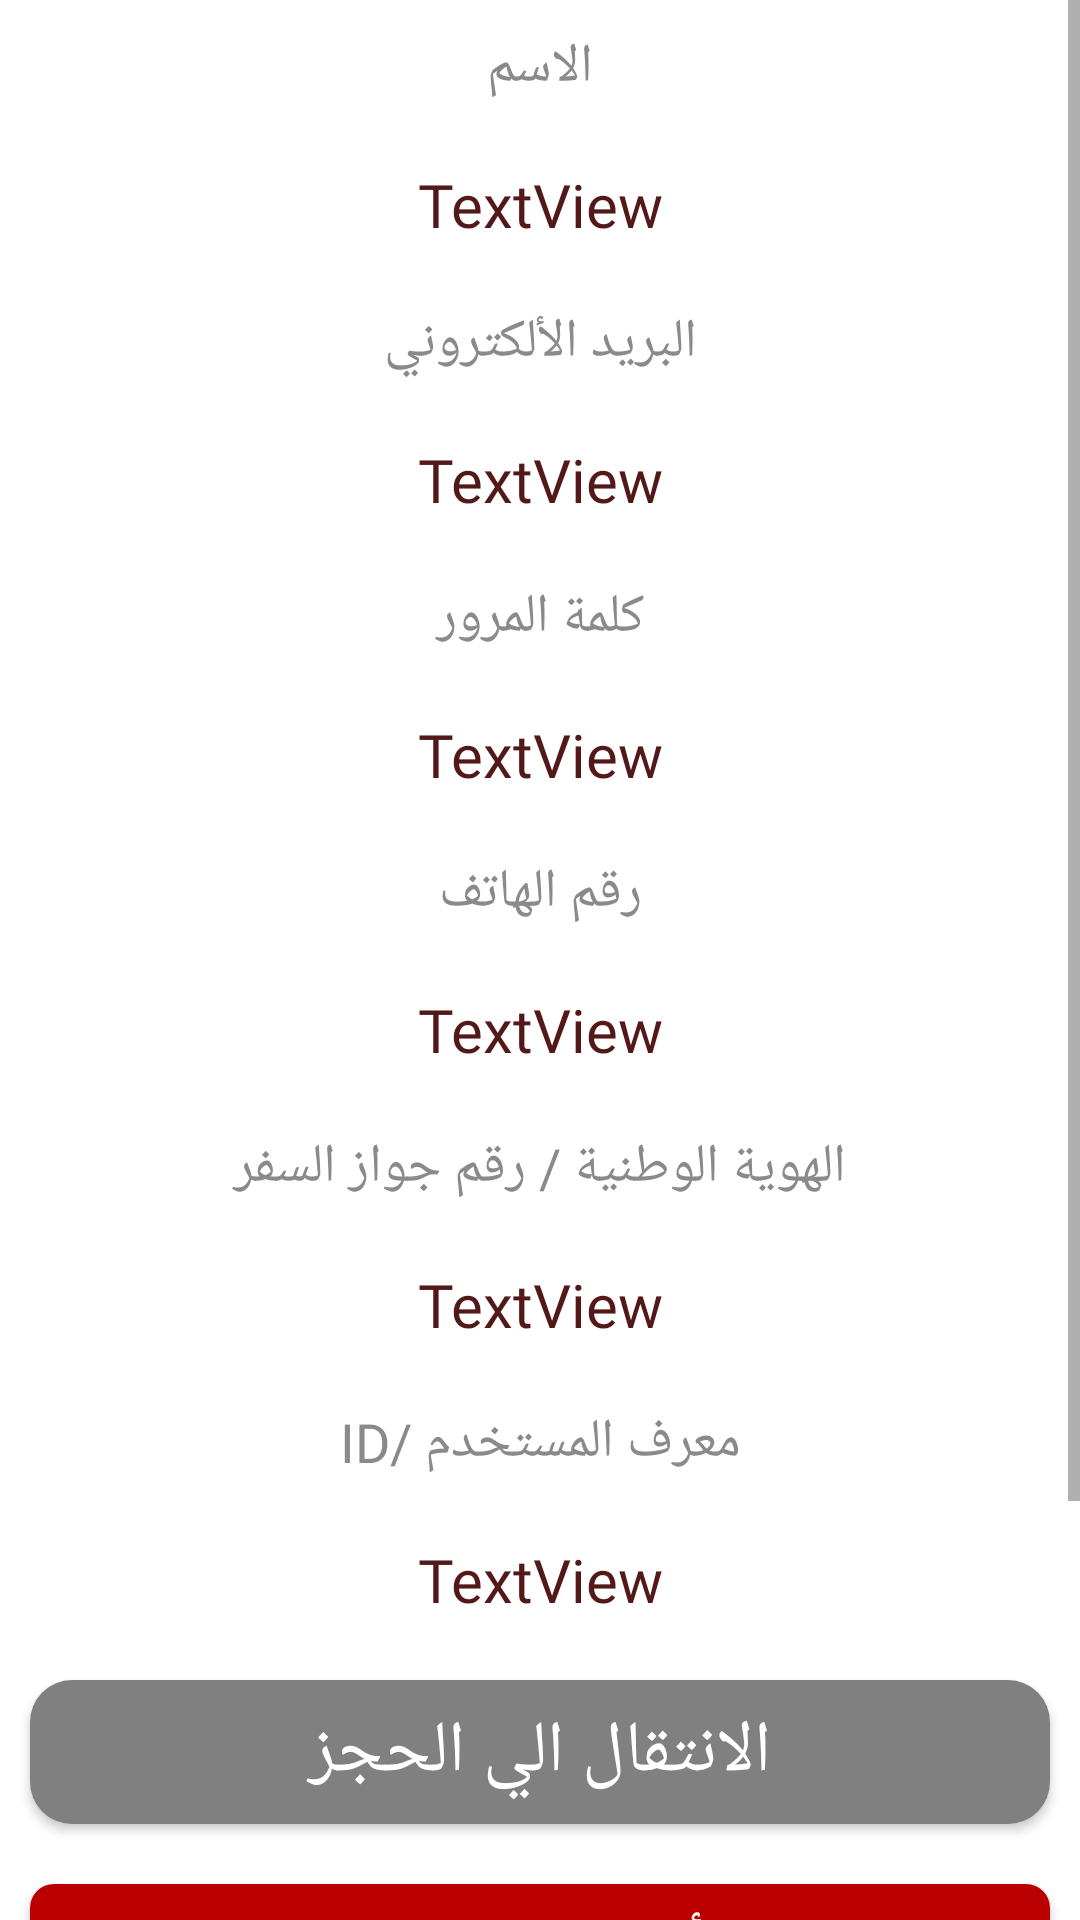

Here is an Android app screen rendered from its layout file. Give the layout XML and the strings, colors and styles it references.
<!-- AndroidManifest.xml: application theme AppTheme -->
<!-- res/layout/activity_info.xml -->
<?xml version="1.0" encoding="utf-8"?>
<LinearLayout xmlns:android="http://schemas.android.com/apk/res/android"
    xmlns:app="http://schemas.android.com/apk/res-auto"
    xmlns:tools="http://schemas.android.com/tools"
    android:layout_width="match_parent"
    android:layout_height="match_parent"
    android:background="#FFFFFF"
    android:orientation="vertical"
    tools:context=".Admin.User_data.Info">

    <ScrollView
        android:layout_width="match_parent"
        android:layout_height="match_parent"
        android:background="#FFFFFF">

        <LinearLayout
            android:layout_width="match_parent"
            android:layout_height="wrap_content"
            android:background="#FFFFFF"
            android:orientation="vertical">

            <TextView
                android:layout_width="match_parent"
                android:layout_height="wrap_content"
                android:layout_margin="10dp"
                android:layout_weight="1"
                android:fontFamily="@font/roboto_ltalic"
                android:gravity="center"
                android:text="الاسم"
                android:textColor="#8A8A8A"
                android:textSize="18sp" />

            <TextView
                android:id="@+id/name"
                android:layout_width="match_parent"
                android:layout_height="wrap_content"
                android:layout_margin="10dp"
                android:layout_weight="1"
                android:fontFamily="@font/cairo_variablefont_slntwght"
                android:gravity="center"
                android:text="TextView"
                android:textColor="#531919"
                android:textSize="20sp" />

            <TextView
                android:layout_width="match_parent"
                android:layout_height="wrap_content"
                android:layout_margin="10dp"
                android:layout_weight="1"
                android:fontFamily="@font/roboto_ltalic"
                android:gravity="center"
                android:text="البريد الألكتروني"
                android:textColor="#8A8A8A"
                android:textSize="18sp" />

            <TextView
                android:id="@+id/email"
                android:layout_width="match_parent"
                android:layout_height="wrap_content"
                android:layout_margin="10dp"
                android:layout_weight="1"
                android:fontFamily="@font/cairo_variablefont_slntwght"
                android:gravity="center"
                android:text="TextView"
                android:textColor="#531919"
                android:textSize="20sp" />

            <TextView
                android:layout_width="match_parent"
                android:layout_height="wrap_content"
                android:layout_margin="10dp"
                android:layout_weight="1"
                android:fontFamily="@font/roboto_ltalic"
                android:gravity="center"
                android:text="كلمة المرور"
                android:textColor="#8A8A8A"
                android:textSize="18sp" />

            <TextView
                android:id="@+id/password"
                android:layout_width="match_parent"
                android:layout_height="wrap_content"
                android:layout_margin="10dp"
                android:layout_weight="1"
                android:fontFamily="@font/cairo_variablefont_slntwght"
                android:gravity="center"
                android:text="TextView"
                android:textColor="#531919"
                android:textSize="20sp" />

            <TextView
                android:layout_width="match_parent"
                android:layout_height="wrap_content"
                android:layout_margin="10dp"
                android:layout_weight="1"
                android:fontFamily="@font/roboto_ltalic"
                android:gravity="center"
                android:text="رقم الهاتف"
                android:textColor="#8A8A8A"
                android:textSize="18sp" />

            <TextView
                android:id="@+id/phone"
                android:layout_width="match_parent"
                android:layout_height="wrap_content"
                android:layout_margin="10dp"
                android:layout_weight="1"
                android:fontFamily="@font/cairo_variablefont_slntwght"
                android:gravity="center"
                android:text="TextView"
                android:textColor="#531919"
                android:textSize="20sp" />

            <TextView
                android:layout_width="match_parent"
                android:layout_height="wrap_content"
                android:layout_margin="10dp"
                android:layout_weight="1"
                android:fontFamily="@font/roboto_ltalic"
                android:gravity="center"
                android:text="الهوية الوطنية / رقم جواز السفر"
                android:textColor="#8A8A8A"
                android:textSize="18sp" />

            <TextView
                android:id="@+id/Id"
                android:layout_width="match_parent"
                android:layout_height="wrap_content"
                android:layout_margin="10dp"
                android:layout_weight="1"
                android:fontFamily="@font/cairo_variablefont_slntwght"
                android:gravity="center"
                android:text="TextView"
                android:textColor="#531919"
                android:textSize="20sp" />

            <TextView
                android:layout_width="match_parent"
                android:layout_height="wrap_content"
                android:layout_margin="10dp"
                android:layout_weight="1"
                android:fontFamily="@font/roboto_ltalic"
                android:gravity="center"
                android:text="معرف المستخدم /ID"
                android:textColor="#8A8A8A"
                android:textSize="18sp" />

            <TextView
                android:id="@+id/deviceID"
                android:layout_width="match_parent"
                android:layout_height="wrap_content"
                android:layout_margin="10dp"
                android:layout_weight="1"
                android:fontFamily="@font/cairo_variablefont_slntwght"
                android:gravity="center"
                android:text="TextView"
                android:textColor="#531919"
                android:textSize="20sp" />

            <Button
                android:id="@+id/btnHagz"
                android:layout_width="match_parent"
                android:layout_height="wrap_content"
                android:layout_gravity="center"
                android:layout_margin="10dp"
                android:layout_weight="1"
                android:background="@drawable/btn"
                android:drawableTop="@drawable/list"
                android:fontFamily="@font/roboto_medium"
                android:gravity="center"
                android:text="الانتقال الي الحجز"
                android:textColor="#FFFFFF"
                android:textSize="24sp" />

            <Button
                android:id="@+id/btnDelete"
                android:layout_width="match_parent"
                android:layout_height="wrap_content"
                android:layout_gravity="center"
                android:layout_margin="10dp"
                android:layout_weight="1"
                android:background="@drawable/background_hagz_red"
                android:drawableTop="@drawable/ic_baseline_clear_24"
                android:fontFamily="@font/roboto_medium"
                android:gravity="center"
                android:text="أزالة الحساب"
                android:textColor="#FFFFFF"
                android:textSize="24sp" />

            <EditText
                android:id="@+id/Text_To_User"
                android:layout_width="match_parent"
                android:layout_height="wrap_content"
                android:layout_margin="10dp"
                android:background="@drawable/edit_login"
                android:gravity="right"
                android:hint="اكتب رسالة الي المستخدم"
                android:inputType="textAutoComplete"
                android:padding="10dp" />

            <Button
                android:id="@+id/btnEditText"
                android:layout_width="match_parent"
                android:layout_height="wrap_content"
                android:layout_gravity="center"
                android:layout_margin="10dp"
                android:layout_weight="1"
                android:background="@drawable/background_hagz_green"
                android:fontFamily="@font/roboto_medium"
                android:gravity="center"
                android:text="أرسال الرسالة"
                android:textColor="#FFFFFF"
                android:textSize="24sp" />

        </LinearLayout>
    </ScrollView>
</LinearLayout>
<!-- resources referenced by this layout -->
<resources>
  <!-- drawable background_hagz_green (drawable) -->
  <?xml version="1.0" encoding="utf-8"?>
  <shape android:shape="rectangle" xmlns:android="http://schemas.android.com/apk/res/android">
  
  
      <corners
          android:radius="8sp"
          />
      <gradient
          android:startColor="#157500"
          android:endColor="#157500"
          android:angle="45"/>
  </shape>
  <!-- drawable background_hagz_red (drawable) -->
  <?xml version="1.0" encoding="utf-8"?>
  <shape android:shape="rectangle" xmlns:android="http://schemas.android.com/apk/res/android">
  
  
      <corners
          android:radius="8sp"
          />
      <gradient
          android:startColor="#BA0000"
          android:endColor="#BA0000"
          android:angle="45"/>
  </shape>
  <!-- drawable btn (drawable) -->
  <?xml version="1.0" encoding="utf-8"?>
  <shape android:shape="rectangle" xmlns:android="http://schemas.android.com/apk/res/android">
  
  
      <corners
          android:radius="14sp"
          />
      <gradient
          android:startColor="#808080"
          android:endColor="#808080"
          android:angle="45"/>
  </shape>
  <!-- drawable edit_login (drawable) -->
  <?xml version="1.0" encoding="utf-8"?>
  <shape xmlns:android="http://schemas.android.com/apk/res/android">
  
      <solid
          android:color="@android:color/transparent"/>
  
      <stroke
          android:color="#707070"
          android:width="1dp"/>
      <corners
          android:radius="5dp"/>
  
  </shape>
  <style name="AppTheme" parent="Theme.AppCompat.Light.DarkActionBar">
          
          <item name="colorPrimary">@color/colorPrimary</item>
          <item name="colorPrimaryDark">@color/colorPrimaryDark</item>
          <item name="colorAccent">@color/colorAccent</item>
      </style>
  <color name="colorPrimary">#01b9b1</color>
  <color name="colorPrimaryDark">#01b9b1</color>
  <color name="colorAccent">@android:color/darker_gray</color>
</resources>
